pico-8 play session: no input (idle)

[t = 1 s] idle ~1s (no d-pad/buttons)
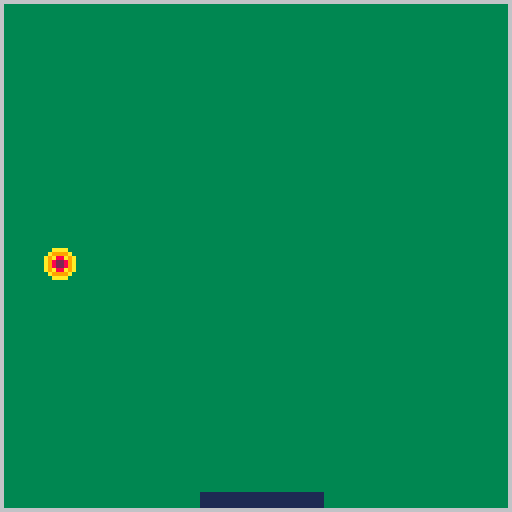
[t = 2 s] idle ~2s (no d-pad/buttons)
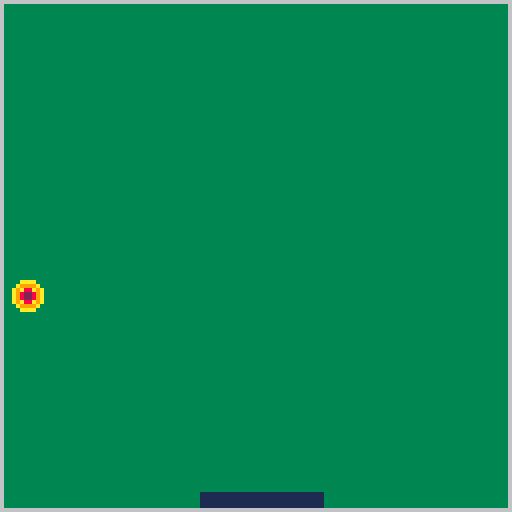

pico-8 cartridge
version 29
__lua__
function _init()
    balldir=flr(rnd(2))
    gravity=true
    spriteselect()
    particles={}
    max_vel=3
    min_life=5
    max_life=12
    colors={8,9,9,10,6,6,7}
    g=0.1
    min_amount=2
    max_amount=5
    contact = false
end

function gameover()
    if spry>=119 then
        print ("chupala",50,50,1)
        stop()
    end
end

function _draw()
    --cls()
    background()
    drawplayer()
    drawball()
    foreach(particles,draw_spark)
end

function _update()
    gameover()
    spriteselect()
    changesprite()
    movement()
    ballmovement()
    checkhit()
    collision()
end

-->8
--player
palx=50
paly=123
palx2=80
paly2=126
--enemy
sprite=1
randomsprte=1
sprx=63
spry=10
--physics
speed=1
playerspeed=1

function spriteselect()
    if randomsprte % 2 == 0 then
        sprite= 2
    else
        sprite= 3
    end
end

function changesprite()
    if sprx <= 1 then
        randomsprte+=1
        sfx(0)
    end
    if sprx >= 119 then
        randomsprte+=1
        sfx(0)
    end
end

function background()
    rectfill(0,0,127,127,6)
    rectfill(1,1,126,126,3)
end

function movement()
    if btn(0) and not (palx==1) then
        palx-=playerspeed
        palx2-=playerspeed
    end
    if btn(1) and not (palx2==126)then
        palx+=playerspeed
        palx2+=playerspeed
    end
end

function drawplayer()
    rectfill(palx,paly,palx2,paly2,1)
end

function drawball()
    spr(sprite,sprx,spry)
end

function ballmovement()
    if balldir==1 then
        sprx+=1 * speed
    end
    if balldir==0 then
        sprx-=1 * speed
    end
    changedir()
end

function changedir()
    if sprx <= 1 then
        balldir=1
    end
    if sprx >= 119 then
        balldir=0
    end
--randomsprte+=1
end

function checkhit()
    if gravity == true then -- -Y
        spry+=1
    end
    if spry >= 116 and sprx >= palx and sprx <= palx2 then
        gravity = false
        spark_position(sprx, spry)
        randomsprte+=1
        sfx(0)
    end
    if gravity == false then -- +Y
        spry-=1
    end
    if spry <=1 then
        gravity = true
        spark_position(sprx, spry) --(x, 1)
        randomsprte+=1
        sfx(0)
    end
end

function draw_spark(spark)
local sparkcol=flr(spark.life/spark.life_start*#colors+1)
pset(spark.x,spark.y,colors[sparkcol])
end
-->8
--to do list
--elevar la paleta
--poner personas debajo corriendo
--la pelota si golpea las personas estas mueren, si no quedan personas perdemos
--poder capturar la pelota con la paleta
--3 capturas y podemos nosotros tirar la pelota
--hay que golpear a una nave que se mueve en la parte superior del mapa
-->8
function collision()
    if (contact) then
        for i=1, rndb(min_amount,max_amount) do
            add_spark(sparx,spary)
                --4dir  (ver la direcccion de la bola)
        end
    end
    foreach(particles,update_spark)
end

sparx=0
spary=0

function spark_position(ball_x, ball_y) --x 1
    contact = true
    sparx = sprx
    spary = spry + 4
end

function add_spark(x,y)
    local spark={}
    spark.x=x
    spark.y=y
    spark.dx=rnd(max_vel)-max_vel/2 --4direcciones
    spark.dy=rnd(max_vel)*-1  -- -2-1
    spark.life_start=rndb(min_life,max_life)
    spark.life=spark.life_start
    add(particles,spark)
end

function update_spark(spark)
    if spark.life <=0 then
    del(particles,spark)
    else
        spark.life-=1
        spark.dy+=g
        if ((spark.y+spark.dy)>127) spark.dy*=-0.8  --bounce
        spark.x=spark.x+spark.dx
        spark.y=spark.y+spark.dy
    end
    contact = false
end

function rndb(low,high)
    return flr(rnd(high-low+1)+low)
end
__gfx__
00000000009999000099990000aaaa00000000000000000000000000000000000000000000000000000000000000000000000000000000000000000000000000
000000000999999009aaaa900a9999a0000000000000000000000000000000000000000000000000000000000000000000000000000000000000000000000000
00700700999999999a9889a9a9a88a9a000000000000000000000000000000000000000000000000000000000000000000000000000000000000000000000000
00077000999999999a8888a9a982289a000000000000000000000000000000000000000000000000000000000000000000000000000000000000000000000000
00077000999999999a8888a9a982289a000000000000000000000000000000000000000000000000000000000000000000000000000000000000000000000000
00700700999999999a9889a9a9a88a9a000000000000000000000000000000000000000000000000000000000000000000000000000000000000000000000000
000000000999999009aaaa900a9999a0000000000000000000000000000000000000000000000000000000000000000000000000000000000000000000000000
00000000009999000099990000aaaa00000000000000000000000000000000000000000000000000000000000000000000000000000000000000000000000000
00000000000000000000000000000000000000000000000000000000000000000000000000000000000000000000000000000000000000000000000000000000
00000000000000000000000000000000000000000000000000000000000000000000000000000000000000000000000000000000000000000000000000000000
00000000000000000000000000000000000000000000000000000000000000000000000000000000000000000000000000000000000000000000000000000000
00000000000000000000000000000000000000000000000000000000000000000000000000000000000000000000000000000000000000000000000000000000
00000000000000000000000000000000000000000000000000000000000000000000000000000000000000000000000000000000000000000000000000000000
00000000000000000000000000000000000000000000000000000000000000000000000000000000000000000000000000000000000000000000000000000000
00000000000000000000000000000000000000000000000000000000000000000000000000000000000000000000000000000000000000000000000000000000
00000000000000000000000000000000000000000000000000000000000000000000000000000000000000000000000000000000000000000000000000000000
00000000000000000000000000000000000000000000000000000000000000000000000000000000000000000000000000000000000000000000000000000000
00000000000000000000000000000000000000000000000000000000000000000000000000000000000000000000000000000000000000000000000000000000
00000000000000000000000000000000000000000000000000000000000000000000000000000000000000000000000000000000000000000000000000000000
0000cccccccccccccccccccccccccc00000000000000000000000000000000000000000000000000000000000000000000000000000000000000000000000000
000c11111111111111111111111111c0000000000000000000000000000000000000000000000000000000000000000000000000000000000000000000000000
00c111ccccccccc0000ccccccccc111c000000000000000000000000000000000000000000000000000000000000000000000000000000000000000000000000
0cc1cc111111c00000000c111111cc1c000000000000000000000000000000000000000000000000000000000000000000000000000000000000000000000000
0cccccccc0000000000000000ccccccc000000000000000000000000000000000000000000000000000000000000000000000000000000000000000000000000
